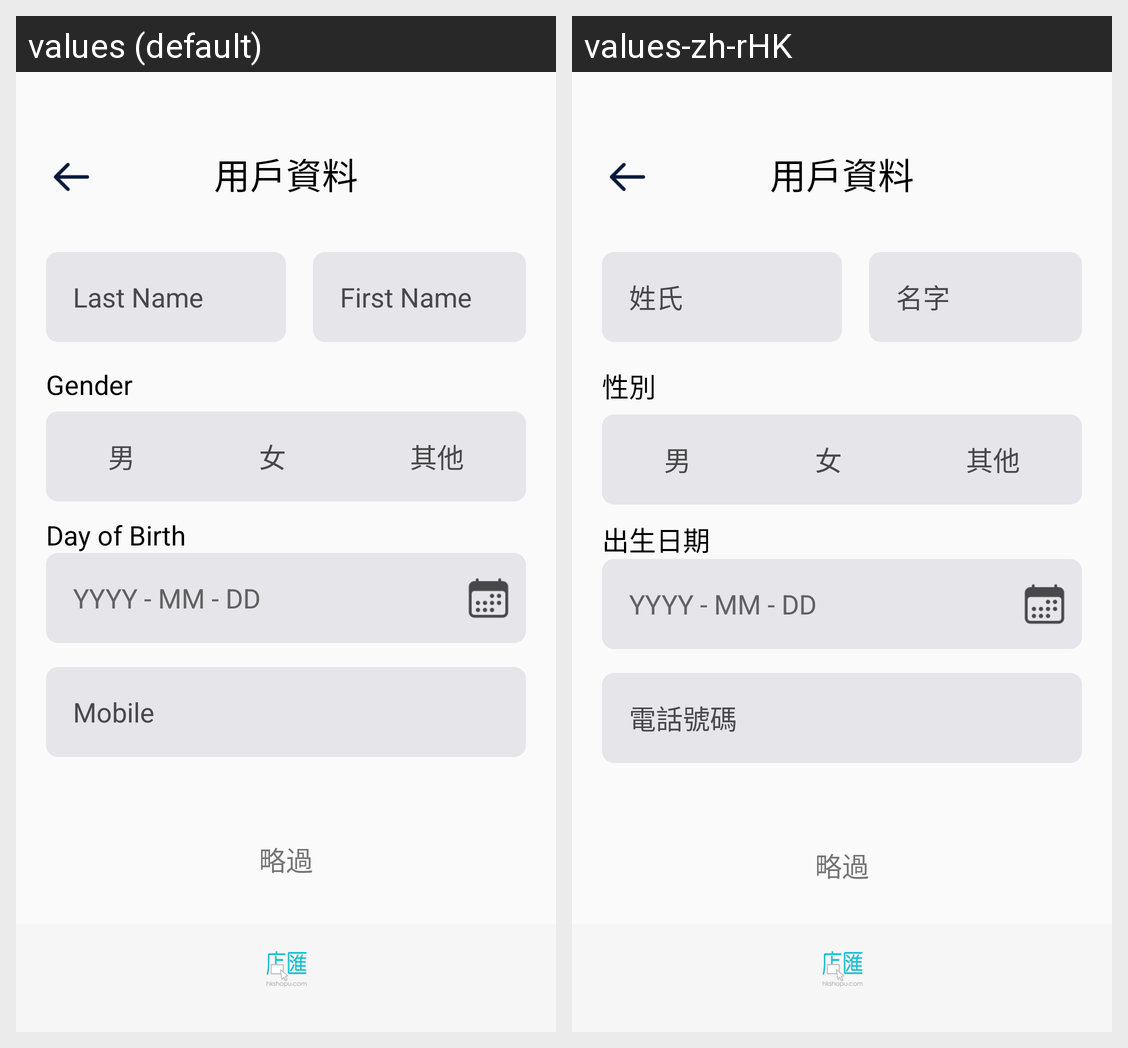

Locale-by-locale string values for the Android screen shown in this grid:
Android screen res/layout/activity_userinfo.xml rendered under 2 locales, left to right: values (default), values-zh-rHK. Device: Nexus 5 (rendered at 1080×1920; each locale shown at half size, 540×960, under a caption strip naming it); theme AppTheme.
Strings drawn on this screen, with the default value and each locale's value (text and hints the layout hard-codes, and strings that could not be matched under every locale, appear in the picture but are not listed):

userinfo
  values: 用戶資料
  values-zh-rHK: 用戶資料

last_name
  values: Last Name
  values-zh-rHK: 姓氏

first_name
  values: First Name
  values-zh-rHK: 名字

gender
  values: Gender
  values-zh-rHK: 性別

male
  values: 男
  values-zh-rHK: 男

female
  values: 女
  values-zh-rHK: 女

rainbow
  values: 其他
  values-zh-rHK: 其他

birth
  values: Day of Birth
  values-zh-rHK: 出生日期

mobile
  values: Mobile
  values-zh-rHK: 電話號碼

skip
  values: 略過
  values-zh-rHK: 略過
